Run: headless pygame with SDL's dummy video driver; simulated clock (each Clock.tick advances the game by its frame time, no real sleeping); random seed 0; keys injected as events and as key.get_pressed() state; no mouse input.
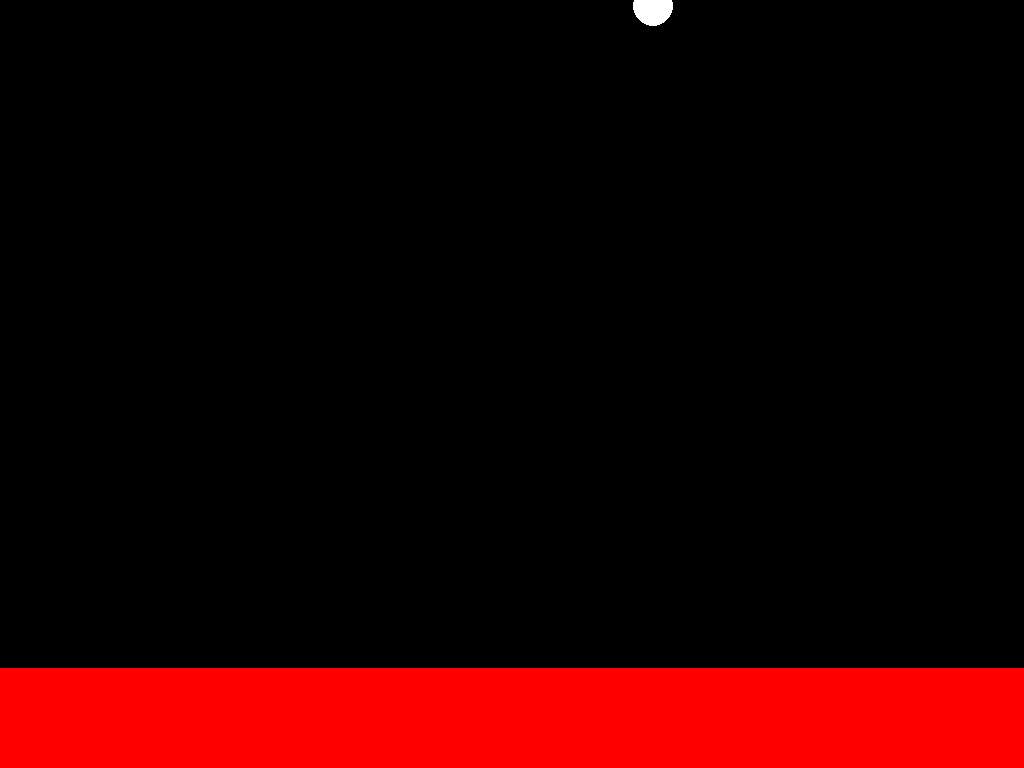
Frame 1 of 4 · flips 1–60 · no input
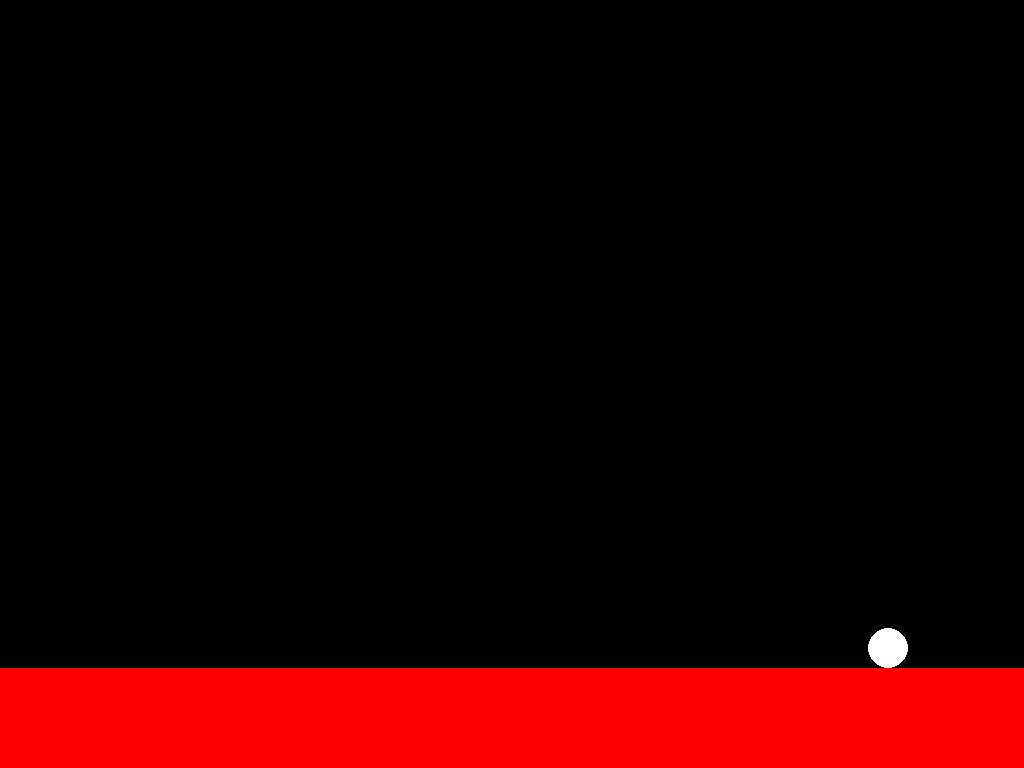
Frame 2 of 4 · flips 61–180 · tapped SPACE, RETURN · held RIGHT (→), D
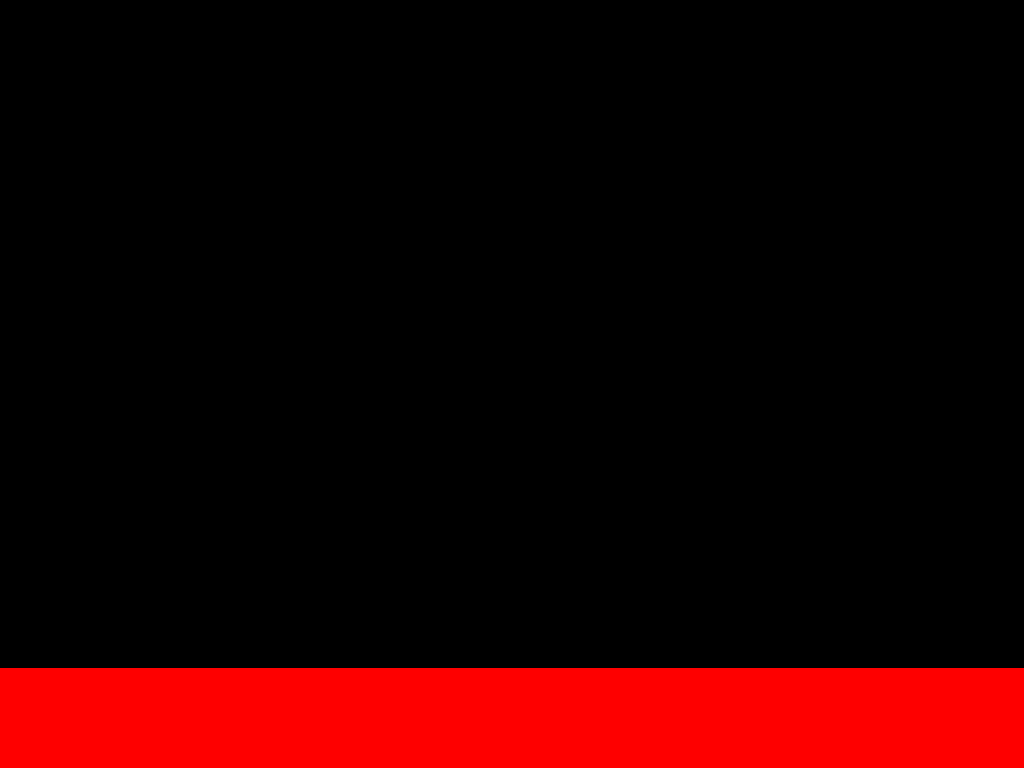
Frame 3 of 4 · flips 181–300 · held DOWN (↓), S
Frame 4 of 4 · flips 301–420 · held LEFT (←), A, UP (↑), W · screen unchanged from frame 3, image omitted

The pygame program that drew these frames:

import pygame

x, y, z = 0, 0, 0 #axis
Fx, Fy, Fz = 5, 40, 0 #axis forces
m = 0.75 #mass
#sets the drag coeffecient
shape = "sphere"
if shape == "cube":
	Cd=1.05
elif shape == "sphere":
	Cd=0.47
radius=20
A = (radius/100)**2*3.141
g=9.80665 #gravity
Pair=1.225 #density of air
t=1/60 #60hz
throw=0.2 #simulating a hand throw
#calculating acceleration
ax=Fx/m
ay=Fy/m
az=Fz/m
vx,vy,vz=0,0,0 #old velocity
pygame.init()
info = pygame.display.Info()
screen = pygame.display.set_mode((info.			current_w, info.current_h))
running=True
#setting colors
white=(255,255,255)
black=(0,0,0)
red=(255,0,0)
clock = pygame.time.Clock()
#initial throw
throw_hz=int(throw/t)
for steps in range(throw_hz):
	DragX=-0.5*Pair*vx*abs(vx)*Cd*A
	DragY=-0.5*Pair*vy*abs(vy)*Cd*A
	DragZ=-0.5*Pair*vz*abs(vz)*Cd*A
	
	ax = (DragX+Fx) / m
	ay = (DragY+Fy) / m -g
	az = (DragZ+Fz) / m
	
	vx+= ax * t
	vy+= ay * t
	vz+= az * t
	
	x+=vx * t
	y+=vy * t
	z+=vz * t
	print(f"Coordinates: x={x:.2f}, y={y:.2f}, z={z:.2f}",end="\r")
	clock.tick(60)
while True:
	screen.fill(black) #fills the screen with black to remove previous ball positions
	pygame.draw.rect(screen, red, (0, info.current_h-100, info.current_w, 100)) #draw ground
	#fixes the weird pygame coordinates system and makes the ball stand in the ground
	FixX=int(x*100+info.current_w / 2)
	FixY=int(y*-100+info.current_h / 2)
	if FixY>info.current_h-121:
		FixY=info.current_h-120
	pygame.draw.circle(screen,white,(FixX,FixY),radius) #draw the ball
	pygame.display.update() #refresh screen
	#drag
	DragX=-0.5*Pair*vx*abs(vx)*Cd*A
	DragY=-0.5*Pair*vy*abs(vy)*Cd*A
	DragZ=-0.5*Pair*vz*abs(vz)*Cd*A
	#acceleration
	ax= DragX/m
	ay= -g + DragY/m
	az= DragZ/m
	#velocity
	vx=vx+ax*t
	vy=vy+ay*t
	vz=vz+az*t
	#displacement
	x=x+vx*t
	y=y+vy*t
	z=z+vz*t
	clock.tick(60)
